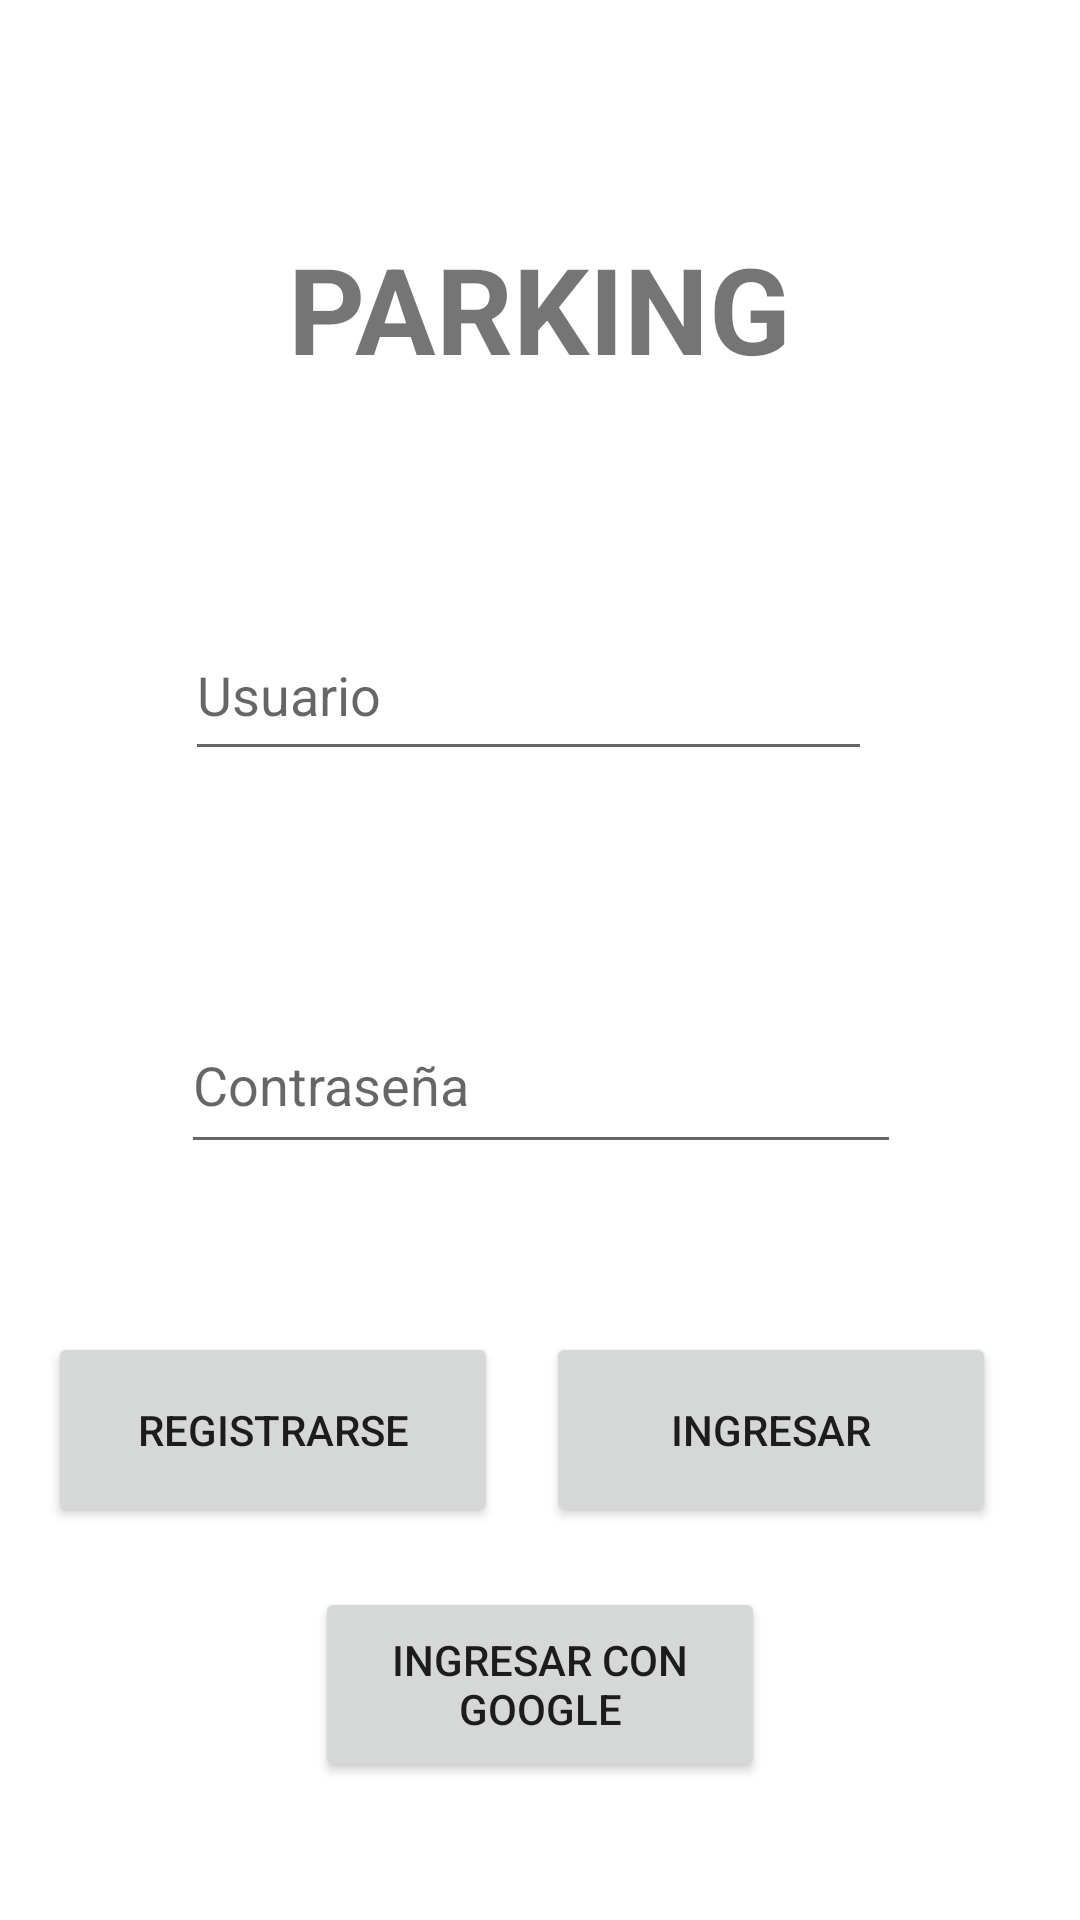

The Android layout XML behind this screen, and the referenced resources:
<!-- AndroidManifest.xml: application theme Theme.EstacionamientoCooperativo_Grp7_Atreve_T -->
<!-- res/layout/activity_main.xml -->
<?xml version="1.0" encoding="utf-8"?>
<androidx.constraintlayout.widget.ConstraintLayout xmlns:android="http://schemas.android.com/apk/res/android"
    xmlns:app="http://schemas.android.com/apk/res-auto"
    xmlns:tools="http://schemas.android.com/tools"
    android:layout_width="match_parent"
    android:layout_height="match_parent"
    tools:context=".MainActivity">

    <Button
        android:id="@+id/btnLogin"
        android:layout_width="150dp"
        android:layout_height="65dp"
        android:layout_marginTop="444dp"
        android:layout_marginEnd="28dp"
        android:text="Ingresar"
        app:layout_constraintEnd_toEndOf="parent"
        app:layout_constraintTop_toTopOf="parent" />

    <Button
        android:id="@+id/btnRegister"
        android:layout_width="150dp"
        android:layout_height="65dp"
        android:text="REGISTRARSE"
        app:layout_constraintBaseline_toBaselineOf="@+id/btnLogin"
        app:layout_constraintEnd_toStartOf="@+id/btnLogin"
        app:layout_constraintStart_toStartOf="parent" />

    <EditText
        android:id="@+id/etUsername"
        android:layout_width="229dp"
        android:layout_height="54dp"
        android:layout_marginTop="60dp"
        android:ems="10"
        android:hint="Usuario"
        android:inputType="textPersonName"
        app:layout_constraintEnd_toEndOf="parent"
        app:layout_constraintHorizontal_bias="0.472"
        app:layout_constraintStart_toStartOf="parent"
        app:layout_constraintTop_toBottomOf="@+id/textView3" />

    <EditText
        android:id="@+id/etPass"
        android:layout_width="240dp"
        android:layout_height="56dp"
        android:layout_marginTop="75dp"
        android:layout_marginBottom="76dp"
        android:ems="10"
        android:hint="Contraseña"
        android:inputType="textPassword"
        app:layout_constraintBottom_toTopOf="@+id/btnLogin"
        app:layout_constraintEnd_toEndOf="parent"
        app:layout_constraintHorizontal_bias="0.502"
        app:layout_constraintStart_toStartOf="parent"
        app:layout_constraintTop_toBottomOf="@+id/etUsername"
        app:layout_constraintVertical_bias="0.0" />

    <TextView
        android:id="@+id/textView3"
        android:layout_width="266dp"
        android:layout_height="67dp"
        android:layout_marginTop="76dp"
        android:text="PARKING"
        android:textAlignment="center"
        android:textSize="40sp"
        android:textStyle="bold"
        app:layout_constraintEnd_toEndOf="parent"
        app:layout_constraintHorizontal_bias="0.496"
        app:layout_constraintStart_toStartOf="parent"
        app:layout_constraintTop_toTopOf="parent"
        tools:text="PARKING" />

    <Button
        android:id="@+id/btnGoogle"
        android:layout_width="150dp"
        android:layout_height="65dp"
        android:layout_marginTop="20dp"
        android:text="INGRESAR CON GOOGLE"
        app:layout_constraintEnd_toEndOf="parent"
        app:layout_constraintStart_toStartOf="parent"
        app:layout_constraintTop_toBottomOf="@+id/btnLogin" />

</androidx.constraintlayout.widget.ConstraintLayout>
<!-- resources referenced by this layout -->
<resources>
  <style name="Theme.EstacionamientoCooperativo_Grp7_Atreve_T" parent="Theme.MaterialComponents.DayNight.DarkActionBar">
          
          <item name="colorPrimary">@color/black</item>
          <item name="colorPrimaryVariant">@color/black</item>
          <item name="colorOnPrimary">@color/white</item>
          
          <item name="colorSecondary">@color/black</item>
          <item name="colorSecondaryVariant">@color/black</item>
          <item name="colorOnSecondary">@color/black</item>
          
          <item name="android:statusBarColor">?attr/colorPrimaryVariant</item>
          
          <item name="windowNoTitle">true</item>
      </style>
  <!-- not gathered from this repository: default colours our renderer supplied (Android Studio template values) -->
  <color name="black">#FF000000</color>
  <color name="white">#FFFFFFFF</color>
</resources>
